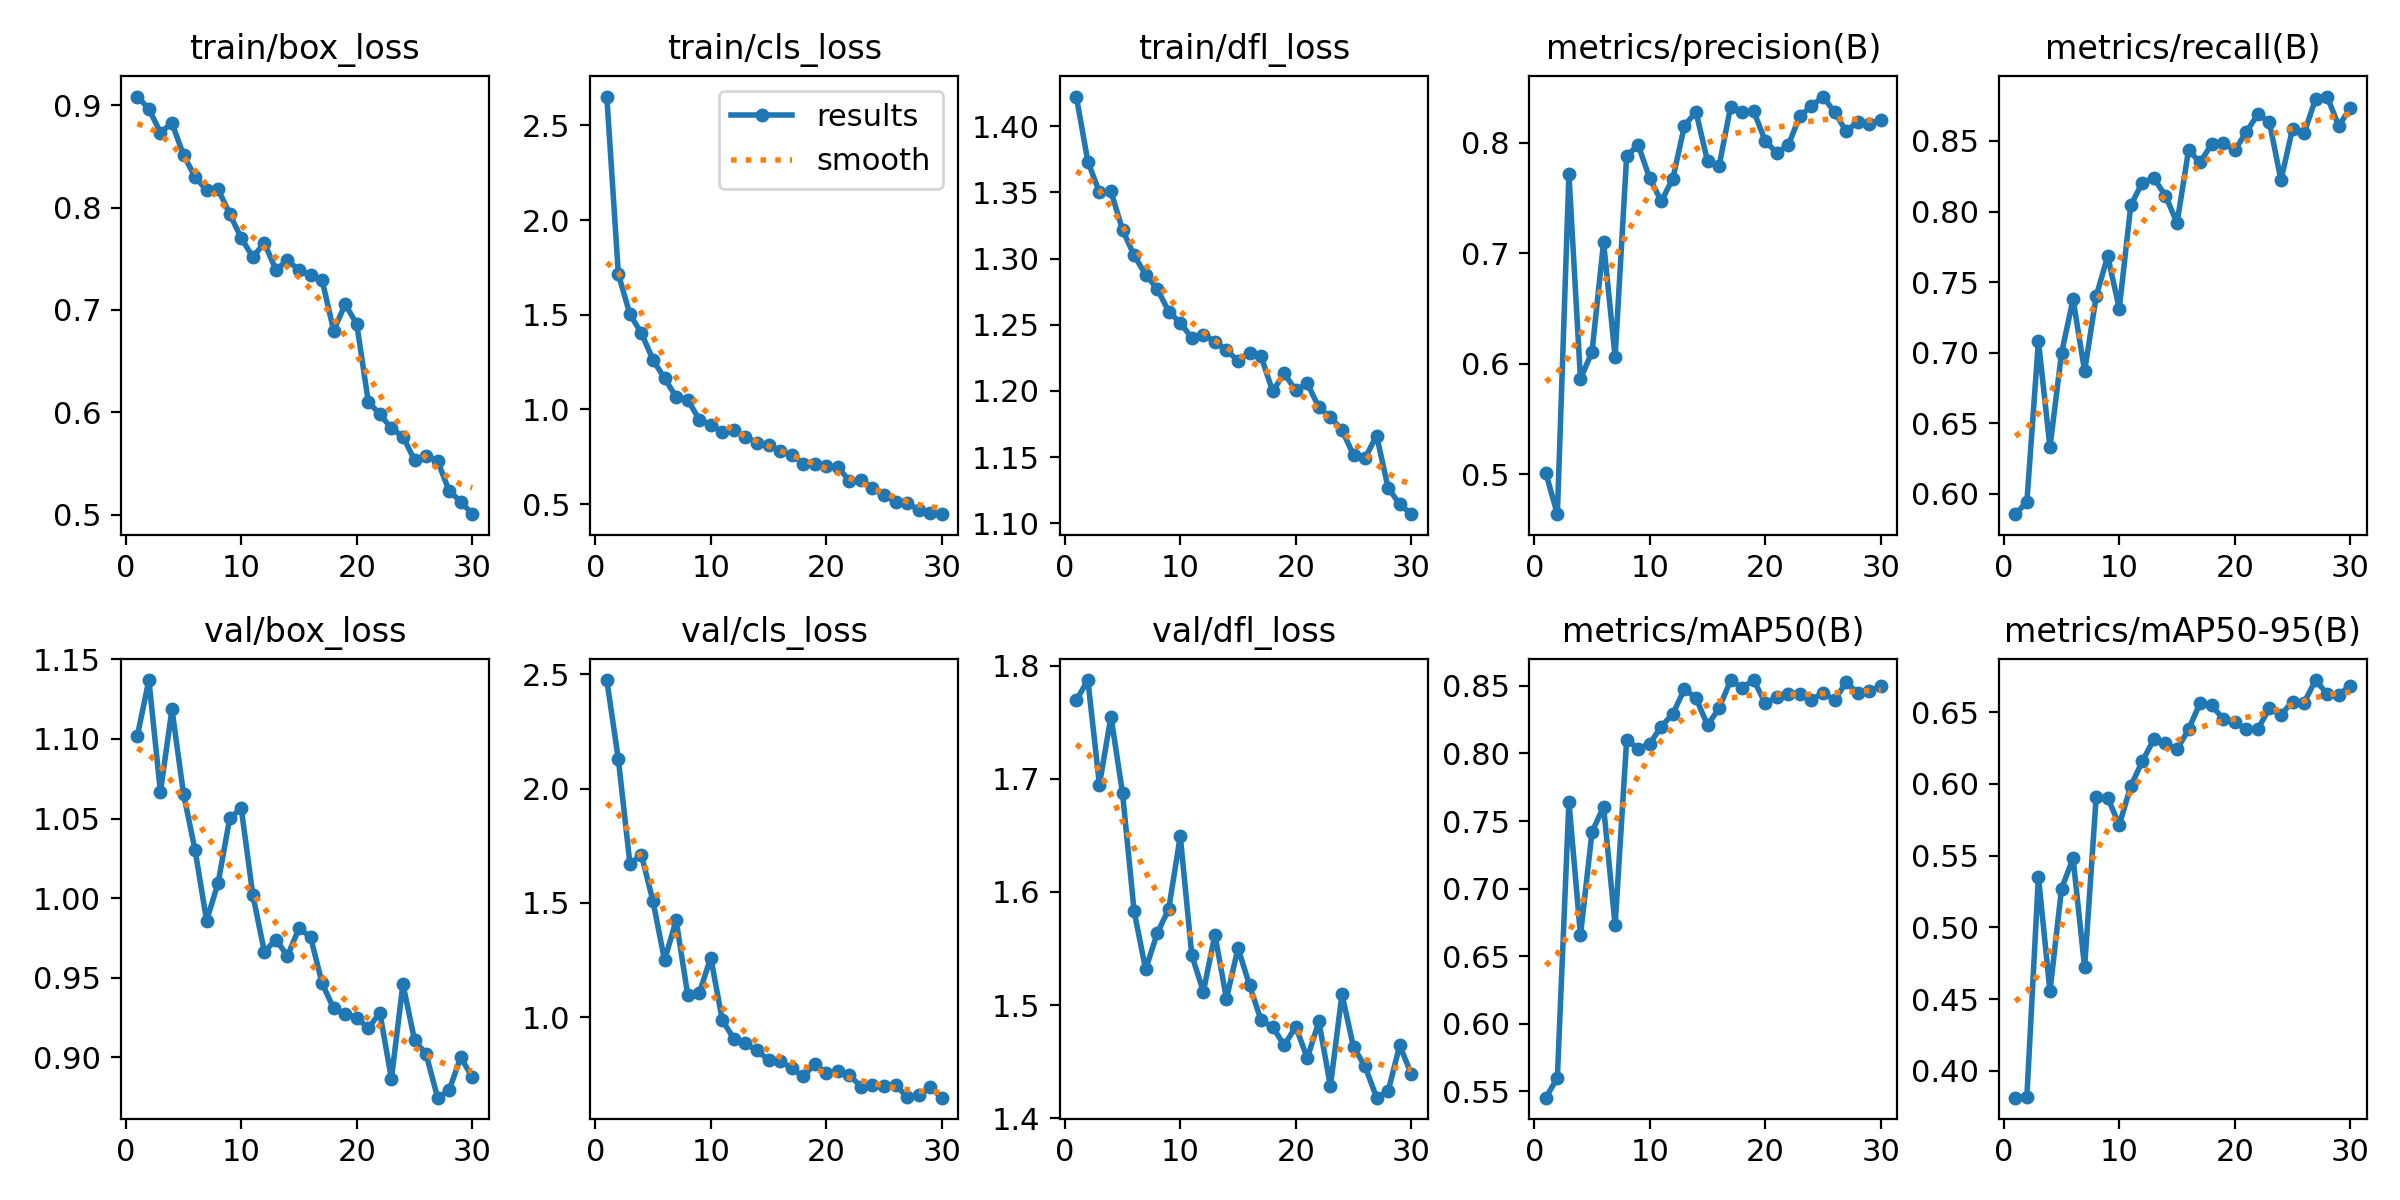

Values plotted in this chart, from the file beside it:
epoch, train/box_loss, train/cls_loss, train/dfl_loss, metrics/precision(B), metrics/recall(B), metrics/mAP50(B), metrics/mAP50-95(B), val/box_loss, val/cls_loss, val/dfl_loss, lr/pg0, lr/pg1, lr/pg2
1, 0.9085, 2.653, 1.422, 0.5011, 0.5855, 0.5454, 0.3813, 1.102, 2.475, 1.769, 0.0003288, 0.0003288, 0.0003288
2, 0.8965, 1.714, 1.373, 0.4638, 0.5941, 0.56, 0.382, 1.137, 2.127, 1.787, 0.0006403, 0.0006403, 0.0006403
3, 0.8734, 1.502, 1.35, 0.7716, 0.7081, 0.7644, 0.5353, 1.067, 1.672, 1.695, 0.0009298, 0.0009298, 0.0009298
4, 0.8826, 1.402, 1.351, 0.5862, 0.6329, 0.6655, 0.4554, 1.119, 1.709, 1.755, 0.000901, 0.000901, 0.000901
5, 0.8514, 1.262, 1.322, 0.6108, 0.6995, 0.7419, 0.5269, 1.065, 1.506, 1.687, 0.000901, 0.000901, 0.000901
6, 0.8301, 1.163, 1.302, 0.7099, 0.7379, 0.7607, 0.5481, 1.03, 1.249, 1.583, 0.000868, 0.000868, 0.000868
7, 0.8169, 1.067, 1.288, 0.6062, 0.6868, 0.673, 0.4721, 0.9859, 1.424, 1.532, 0.000835, 0.000835, 0.000835
8, 0.8179, 1.052, 1.277, 0.7882, 0.7399, 0.8103, 0.5908, 1.01, 1.099, 1.563, 0.000802, 0.000802, 0.000802
9, 0.7939, 0.9464, 1.26, 0.798, 0.7684, 0.8034, 0.5903, 1.05, 1.105, 1.585, 0.000769, 0.000769, 0.000769
10, 0.7702, 0.9201, 1.251, 0.7678, 0.7312, 0.8073, 0.5713, 1.056, 1.26, 1.649, 0.000736, 0.000736, 0.000736
11, 0.7518, 0.8816, 1.24, 0.7471, 0.8044, 0.8199, 0.5985, 1.002, 0.9866, 1.544, 0.000703, 0.000703, 0.000703
12, 0.7655, 0.8895, 1.243, 0.7677, 0.8205, 0.8294, 0.6158, 0.9664, 0.9054, 1.512, 0.00067, 0.00067, 0.00067
13, 0.7394, 0.8557, 1.237, 0.8154, 0.8235, 0.8476, 0.6311, 0.974, 0.885, 1.562, 0.000637, 0.000637, 0.000637
14, 0.7485, 0.8237, 1.231, 0.8281, 0.8113, 0.8411, 0.6284, 0.9638, 0.8545, 1.506, 0.000604, 0.000604, 0.000604
15, 0.739, 0.8104, 1.223, 0.7835, 0.7919, 0.8209, 0.6241, 0.9811, 0.8129, 1.55, 0.000571, 0.000571, 0.000571
16, 0.7342, 0.7825, 1.229, 0.7789, 0.8434, 0.8334, 0.6379, 0.9757, 0.8098, 1.518, 0.000538, 0.000538, 0.000538
17, 0.7291, 0.759, 1.226, 0.8327, 0.8348, 0.8541, 0.6564, 0.9465, 0.7758, 1.486, 0.000505, 0.000505, 0.000505
18, 0.6798, 0.7137, 1.2, 0.8283, 0.8478, 0.8487, 0.6547, 0.9308, 0.7407, 1.481, 0.000472, 0.000472, 0.000472
19, 0.7057, 0.7115, 1.213, 0.8286, 0.8486, 0.8543, 0.6451, 0.9273, 0.7947, 1.464, 0.000439, 0.000439, 0.000439
20, 0.6862, 0.6993, 1.2, 0.8017, 0.8434, 0.8371, 0.6428, 0.9251, 0.7563, 1.481, 0.000406, 0.000406, 0.000406
21, 0.6102, 0.6968, 1.206, 0.7909, 0.8563, 0.8416, 0.638, 0.9184, 0.7634, 1.453, 0.000373, 0.000373, 0.000373
22, 0.5982, 0.622, 1.188, 0.7982, 0.869, 0.8436, 0.6383, 0.9281, 0.7472, 1.486, 0.00034, 0.00034, 0.00034
23, 0.5844, 0.6277, 1.18, 0.8243, 0.8634, 0.8443, 0.6525, 0.8867, 0.6961, 1.429, 0.000307, 0.000307, 0.000307
24, 0.5761, 0.5847, 1.171, 0.8332, 0.8222, 0.8395, 0.6481, 0.946, 0.7041, 1.51, 0.000274, 0.000274, 0.000274
25, 0.5536, 0.5462, 1.152, 0.8419, 0.8587, 0.8449, 0.6573, 0.9109, 0.6989, 1.463, 0.000241, 0.000241, 0.000241
26, 0.5577, 0.5122, 1.149, 0.8277, 0.8553, 0.8395, 0.6565, 0.9021, 0.7049, 1.446, 0.000208, 0.000208, 0.000208
27, 0.5524, 0.5034, 1.166, 0.8107, 0.8799, 0.8526, 0.6723, 0.8747, 0.65, 1.418, 0.000175, 0.000175, 0.000175
28, 0.5232, 0.4707, 1.127, 0.8188, 0.8815, 0.8448, 0.6625, 0.8795, 0.6577, 1.424, 0.000142, 0.000142, 0.000142
29, 0.5128, 0.4544, 1.114, 0.817, 0.8607, 0.8462, 0.6621, 0.9001, 0.6932, 1.464, 0.000109, 0.000109, 0.000109
30, 0.5005, 0.4466, 1.107, 0.8209, 0.8732, 0.8496, 0.6684, 0.8876, 0.6478, 1.439, 7.6e-05, 7.6e-05, 7.6e-05
